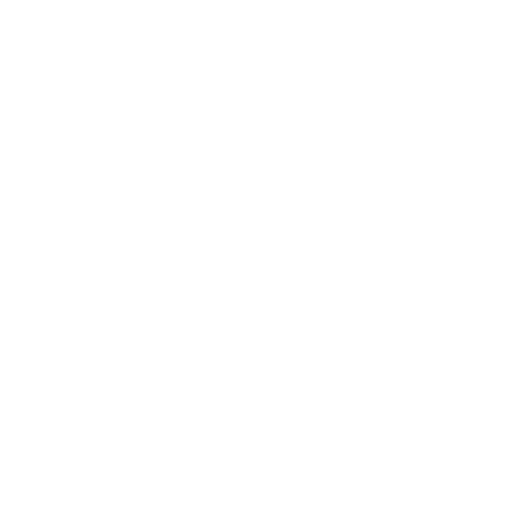
t = 0.00 s
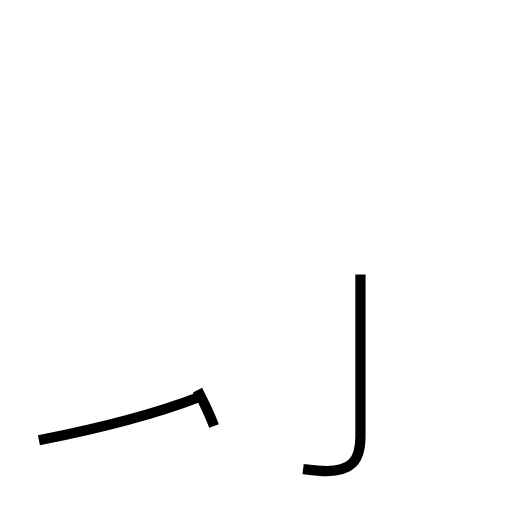
t = 1.31 s
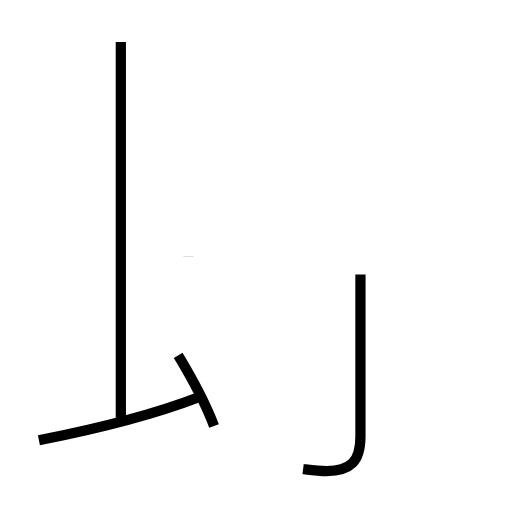
t = 2.53 s
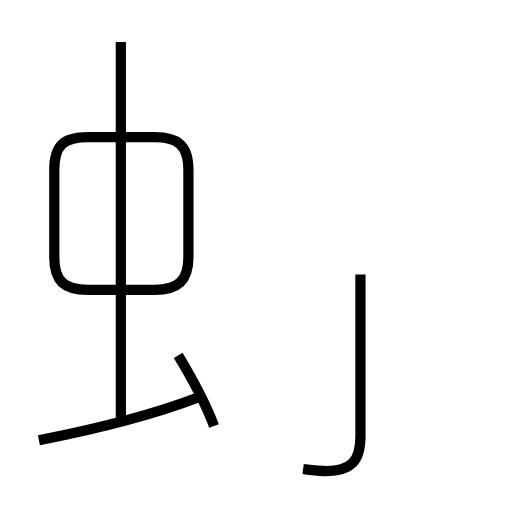
t = 4.07 s
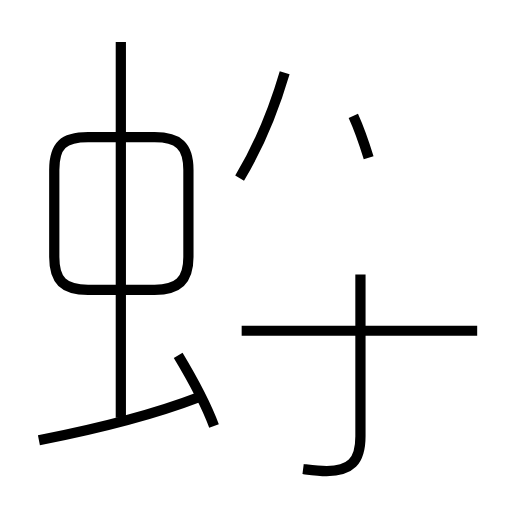
t = 5.23 s
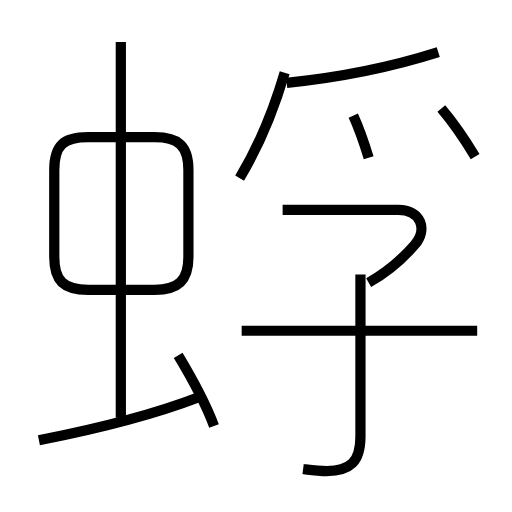
t = 6.52 s

The animated SVG that drew these frames (rendered in a browser with its animation timeline set to each time). Animation: 11 SMIL elements (animate=11); one cycle of 6.52 s.

<?xml version='1.0' encoding='utf-8'?>
<svg viewBox="0.0 -6.0 50.0 50.0" version="1.1" xmlns="http://www.w3.org/2000/svg"><rect x="-1000" y="-1000" width="2000" height="2000" stroke="white" fill="white" /><g style="fill:none;stroke:#000000;stroke-width:1"><path d="M 29.6 1.8 C 30.4 1.9 31.1 2.0 31.9 2.0 C 34.2 2.0 35.2 1.1 35.2 -1.4 L 35.2 -17.2 " transform="translate(0.0 38.0)" stroke-dasharray="23.629412782421042" stroke-dashoffset="23.629412782421042"><animate attributeName="stroke-dashoffset" from="23.629412782421042" to="0" dur="0.7088823834726312s" begin="0s" fill="freeze" /></path><path d="M 3.8 -1.0 C 8.9 -2.0 14.2 -3.2 19.4 -5.2 " transform="translate(0.0 38.0)" stroke-dasharray="16.176551430886843" stroke-dashoffset="16.176551430886843"><animate attributeName="stroke-dashoffset" from="16.176551430886843" to="0" dur="0.48529654292660523s" begin="0.7088823834726312s" fill="freeze" /></path><path d="M 20.9 -2.4 C 20.2 -4.3 18.6 -7.3 17.4 -9.3 " transform="translate(0.0 38.0)" stroke-dasharray="7.745519861972421" stroke-dashoffset="7.745519861972421"><animate attributeName="stroke-dashoffset" from="7.745519861972421" to="0" dur="0.23236559585917263s" begin="1.1941789263992364s" fill="freeze" /></path><path d="M 11.8 -3.2 L 11.8 -39.9 " transform="translate(0.0 38.0)" stroke-dasharray="36.699999999999996" stroke-dashoffset="36.699999999999996"><animate attributeName="stroke-dashoffset" from="36.699999999999996" to="0" dur="1.1009999999999998s" begin="1.426544522258409s" fill="freeze" /></path><path d="M 18.4 -18.9 L 18.4 -27.4 C 18.4 -29.8 17.4 -30.6 15.1 -30.6 L 8.6 -30.6 C 6.2 -30.6 5.3 -29.8 5.3 -27.4 L 5.3 -18.9 C 5.3 -16.6 6.2 -15.7 8.6 -15.7 L 15.1 -15.7 C 17.4 -15.7 18.4 -16.6 18.4 -18.9 Z " transform="translate(0.0 38.0)" stroke-dasharray="51.46284583824373" stroke-dashoffset="51.46284583824373"><animate attributeName="stroke-dashoffset" from="51.46284583824373" to="0" dur="1.5438853751473118s" begin="2.5275445222584088s" fill="freeze" /></path><path d="M 46.6 -11.7 L 23.6 -11.7 " transform="translate(0.0 38.0)" stroke-dasharray="23.0" stroke-dashoffset="23.0"><animate attributeName="stroke-dashoffset" from="23.0" to="0" dur="0.69s" begin="4.071429897405721s" fill="freeze" /></path><path d="M 23.4 -26.6 C 25.2 -29.6 26.8 -33.5 27.8 -36.9 " transform="translate(0.0 38.0)" stroke-dasharray="11.227882998036433" stroke-dashoffset="11.227882998036433"><animate attributeName="stroke-dashoffset" from="11.227882998036433" to="0" dur="0.336836489941093s" begin="4.761429897405721s" fill="freeze" /></path><path d="M 36.0 -28.6 C 35.6 -29.9 35.0 -31.6 34.5 -32.7 " transform="translate(0.0 38.0)" stroke-dasharray="4.368208268404765" stroke-dashoffset="4.368208268404765"><animate attributeName="stroke-dashoffset" from="4.368208268404765" to="0" dur="0.13104624805214296s" begin="5.098266387346814s" fill="freeze" /></path><path d="M 36.0 -16.4 C 37.8 -17.4 39.2 -18.6 40.5 -20.1 C 41.8 -21.6 41.1 -23.5 38.9 -23.5 L 27.6 -23.5 " transform="translate(0.0 38.0)" stroke-dasharray="22.14871593252245" stroke-dashoffset="22.14871593252245"><animate attributeName="stroke-dashoffset" from="22.14871593252245" to="0" dur="0.6644614779756735s" begin="5.229312635398957s" fill="freeze" /></path><path d="M 28.0 -35.9 C 32.9 -36.4 38.4 -37.5 42.8 -38.9 " transform="translate(0.0 38.0)" stroke-dasharray="15.12547296710297" stroke-dashoffset="15.12547296710297"><animate attributeName="stroke-dashoffset" from="15.12547296710297" to="0" dur="0.45376418901308907s" begin="5.89377411337463s" fill="freeze" /></path><path d="M 46.4 -28.7 C 45.5 -30.2 44.2 -32.1 43.1 -33.4" transform="translate(0.0 38.0)" stroke-dasharray="5.748146344821827" stroke-dashoffset="5.748146344821827"><animate attributeName="stroke-dashoffset" from="5.748146344821827" to="0" dur="0.1724443903446548s" begin="6.347538302387719s" fill="freeze" /></path></g></svg>
